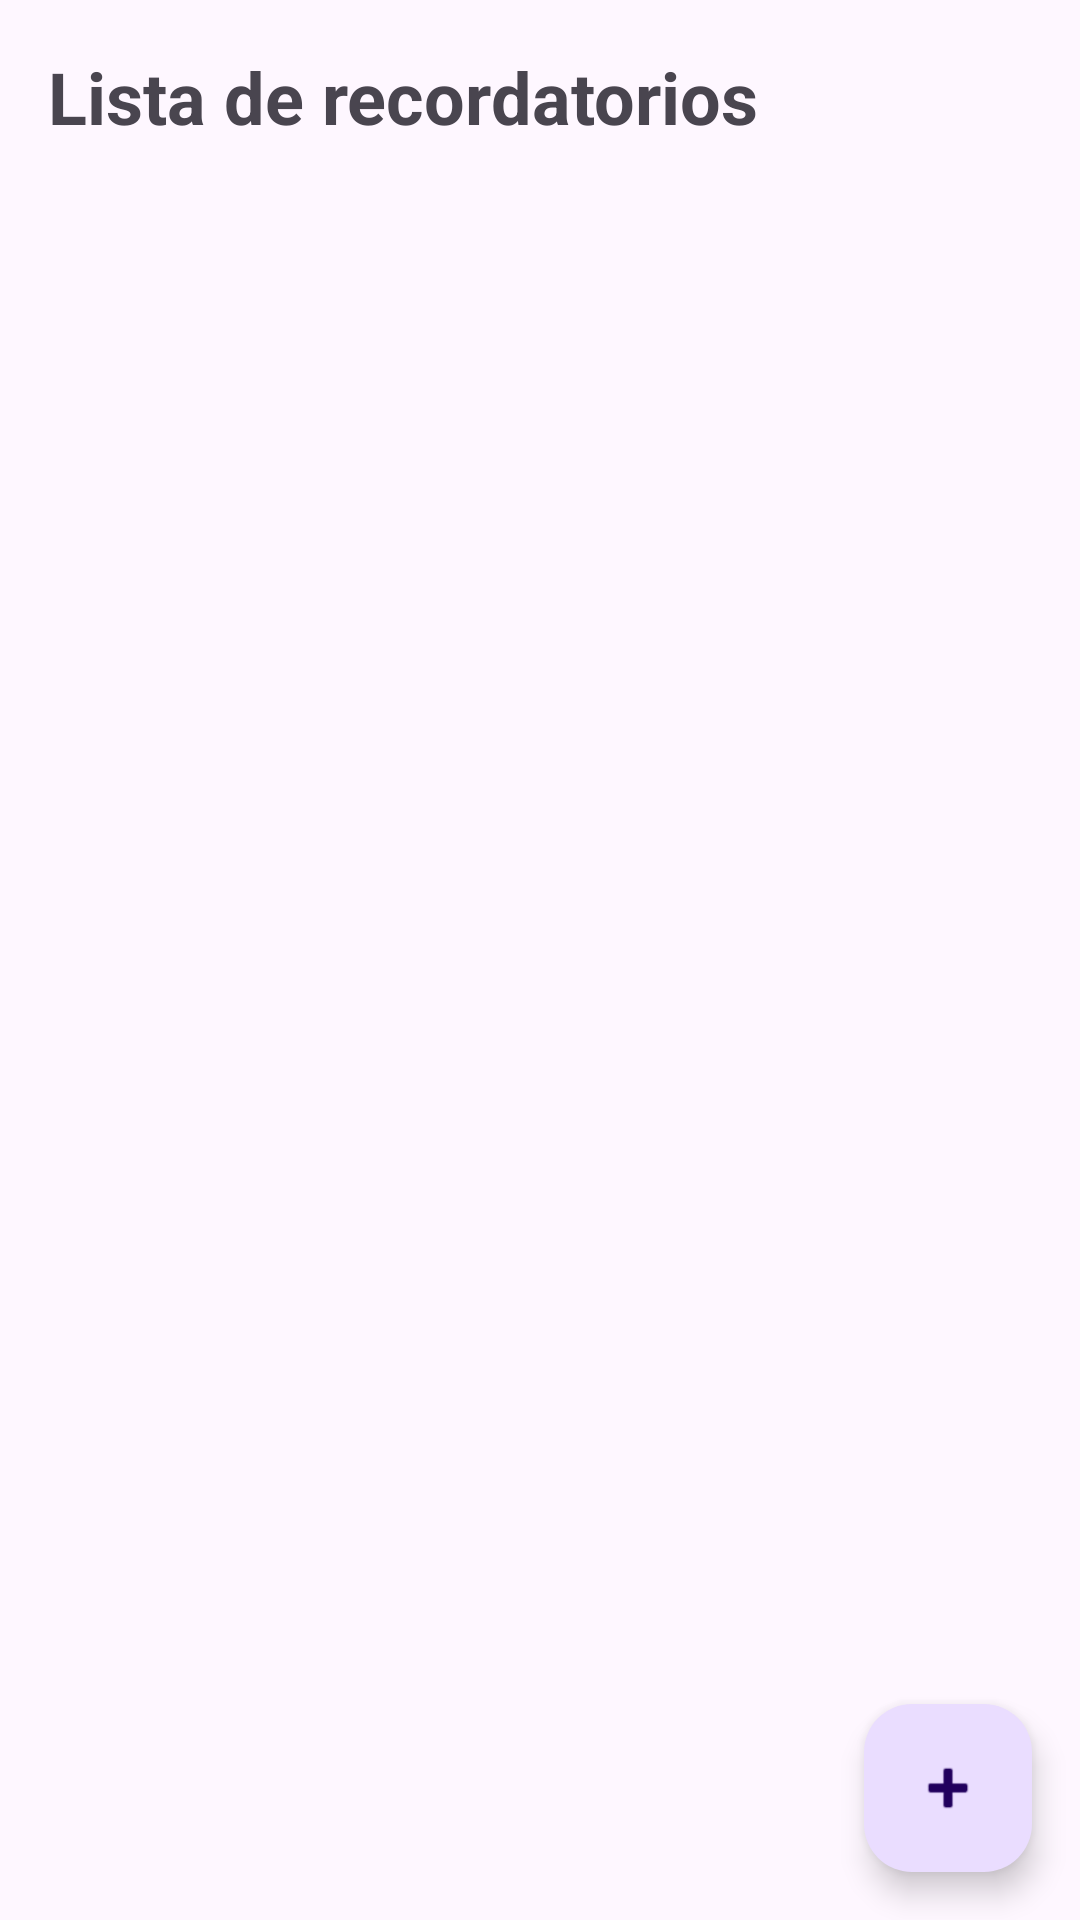

Layout XML and referenced resources for this Android screen:
<!-- AndroidManifest.xml: application theme Theme.Lab5_20190159 -->
<!-- res/layout/activity_list_tasks.xml -->
<?xml version="1.0" encoding="utf-8"?>
<androidx.constraintlayout.widget.ConstraintLayout xmlns:android="http://schemas.android.com/apk/res/android"
    xmlns:app="http://schemas.android.com/apk/res-auto"
    xmlns:tools="http://schemas.android.com/tools"
    android:id="@+id/main"
    android:layout_width="match_parent"
    android:layout_height="match_parent"
    tools:context=".List_tasks">

    
    <TextView
        android:id="@+id/textViewTitle"
        android:layout_width="wrap_content"
        android:layout_height="wrap_content"
        android:text="Lista de recordatorios"
        android:textSize="24sp"
        android:textStyle="bold"
        android:layout_marginTop="16dp"
        android:layout_marginStart="16dp"
        app:layout_constraintTop_toTopOf="parent"
        app:layout_constraintStart_toStartOf="parent" />

    
    <androidx.recyclerview.widget.RecyclerView
        android:id="@+id/recyclerView"
        android:layout_width="0dp"
        android:layout_height="0dp"
        android:layout_marginTop="16dp"
        android:layout_marginEnd="16dp"
        android:layout_marginStart="16dp"
        app:layout_constraintTop_toBottomOf="@id/textViewTitle"
        app:layout_constraintBottom_toTopOf="@id/fabAddTask"
        app:layout_constraintStart_toStartOf="parent"
        app:layout_constraintEnd_toEndOf="parent" />

    
    <com.google.android.material.floatingactionbutton.FloatingActionButton
        android:id="@+id/fabAddTask"
        android:layout_width="wrap_content"
        android:layout_height="wrap_content"
        android:layout_margin="16dp"
        android:contentDescription="Añadir nueva tarea"
        app:srcCompat="@android:drawable/ic_input_add"
        app:layout_constraintBottom_toBottomOf="parent"
        app:layout_constraintEnd_toEndOf="parent" />

</androidx.constraintlayout.widget.ConstraintLayout>
<!-- resources referenced by this layout -->
<resources>
  <style name="Theme.Lab5_20190159" parent="Base.Theme.Lab5_20190159" />
  <style name="Base.Theme.Lab5_20190159" parent="Theme.Material3.DayNight.NoActionBar">
          
          
      </style>
</resources>
